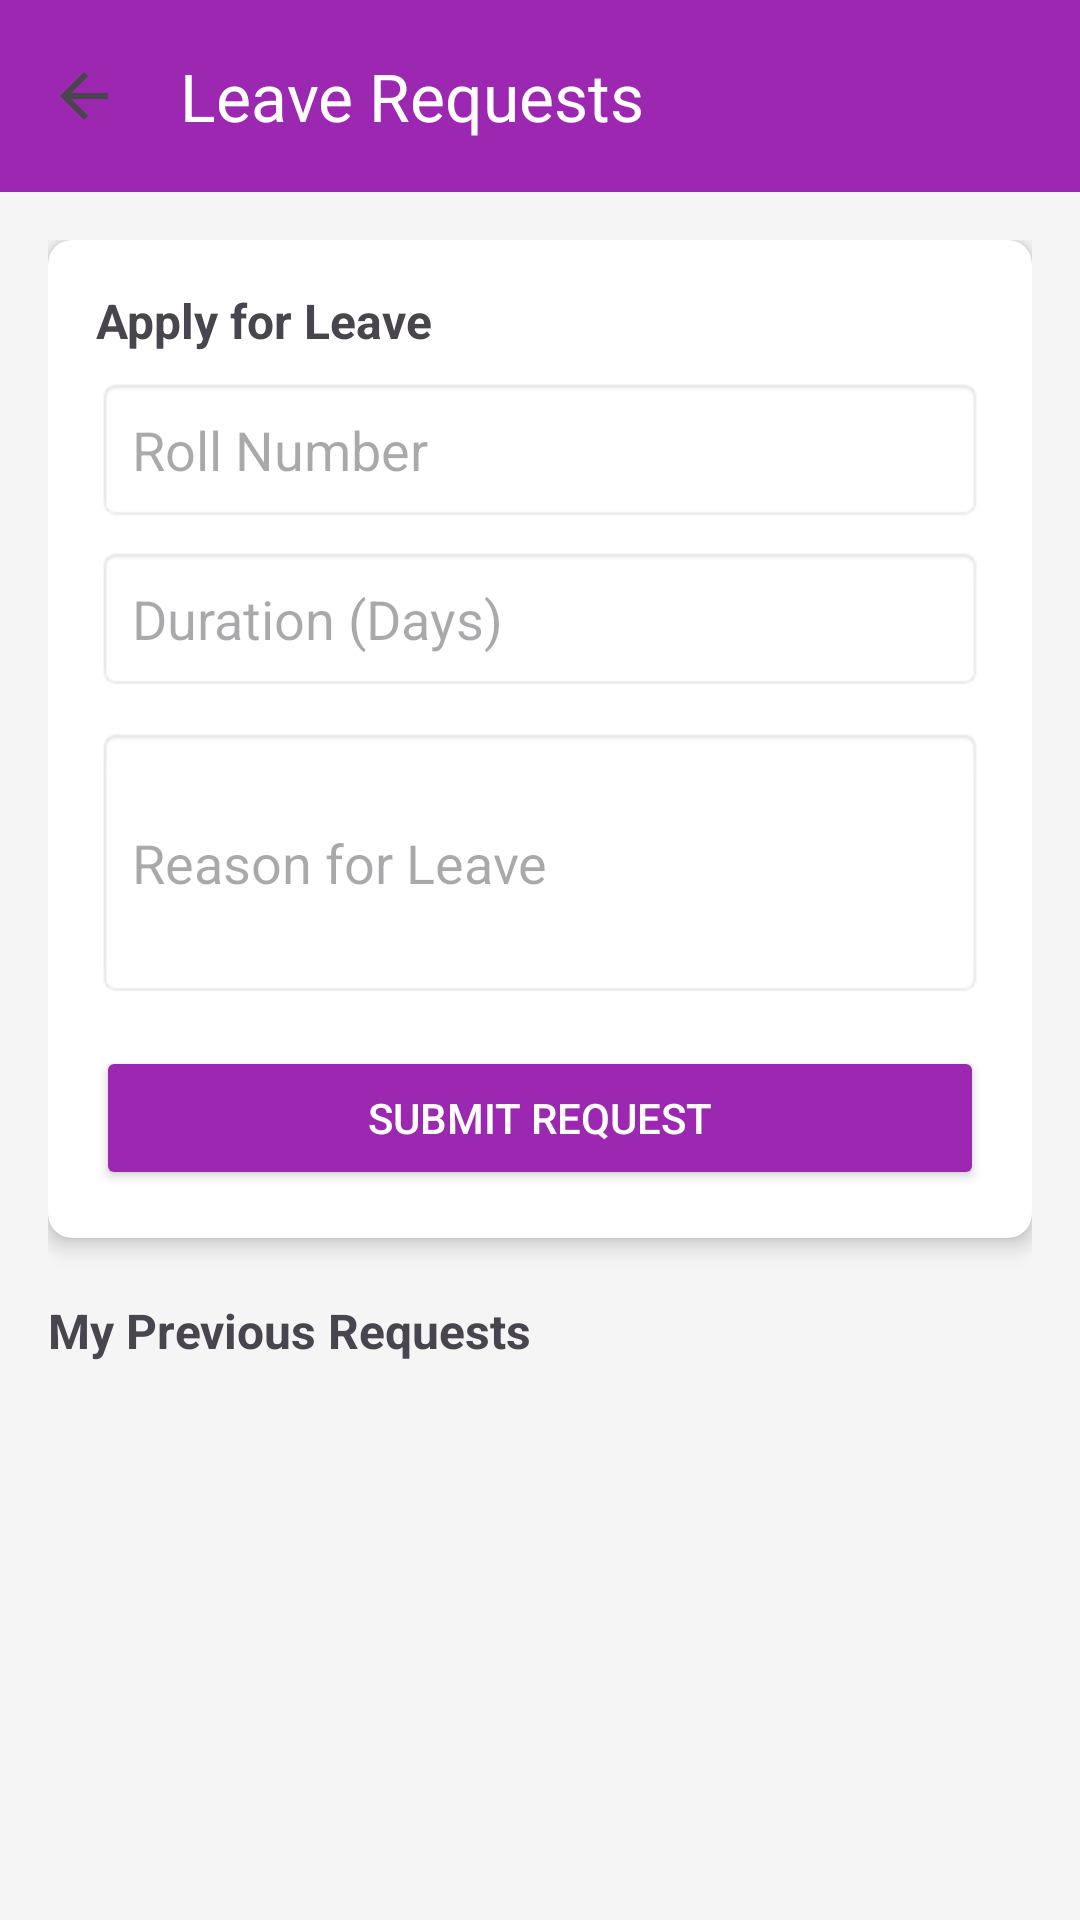

This screen was rendered from an Android layout file. Write that file and the resources it references.
<!-- AndroidManifest.xml: application theme Theme.CampusManagementSystem -->
<!-- res/layout/activity_leave_request.xml -->
<?xml version="1.0" encoding="utf-8"?>
<LinearLayout xmlns:android="http://schemas.android.com/apk/res/android"
    xmlns:app="http://schemas.android.com/apk/res-auto"
    xmlns:tools="http://schemas.android.com/tools"
    android:layout_width="match_parent"
    android:layout_height="match_parent"
    android:orientation="vertical"
    android:background="#F5F5F5"
    tools:context=".StudentDashboard.Student_LeaveRequestActivity">

    <androidx.appcompat.widget.Toolbar
        android:id="@+id/toolbar"
        android:layout_width="match_parent"
        android:layout_height="?attr/actionBarSize"
        android:background="@color/purple_500"
        app:title="Leave Requests"
        app:titleTextColor="@android:color/white"
        app:navigationIcon="?attr/homeAsUpIndicator" />

    <androidx.core.widget.NestedScrollView
        android:layout_width="match_parent"
        android:layout_height="match_parent">

        <LinearLayout
            android:layout_width="match_parent"
            android:layout_height="wrap_content"
            android:orientation="vertical"
            android:padding="16dp">

            <androidx.cardview.widget.CardView
                android:layout_width="match_parent"
                android:layout_height="wrap_content"
                app:cardCornerRadius="8dp"
                app:cardElevation="4dp"
                android:layout_marginBottom="20dp">

                <LinearLayout
                    android:layout_width="match_parent"
                    android:layout_height="wrap_content"
                    android:orientation="vertical"
                    android:padding="16dp">

                    <TextView
                        android:layout_width="wrap_content"
                        android:layout_height="wrap_content"
                        android:text="Apply for Leave"
                        android:textStyle="bold"
                        android:textSize="16sp"
                        android:layout_marginBottom="8dp"/>

                    <EditText
                        android:id="@+id/etRollNo"
                        android:layout_width="match_parent"
                        android:layout_height="wrap_content"
                        android:hint="Roll Number"
                        android:inputType="number"
                        android:padding="12dp"
                        android:background="@android:drawable/editbox_background"
                        android:layout_marginBottom="8dp"/>

                    <EditText
                        android:id="@+id/etDuration"
                        android:layout_width="match_parent"
                        android:layout_height="wrap_content"
                        android:hint="Duration (Days)"
                        android:inputType="number"
                        android:padding="12dp"
                        android:background="@android:drawable/editbox_background"/>

                    <EditText
                        android:id="@+id/etReason"
                        android:layout_width="match_parent"
                        android:layout_height="wrap_content"
                        android:hint="Reason for Leave"
                        android:inputType="textMultiLine"
                        android:padding="12dp"
                        android:layout_marginTop="12dp"
                        android:minLines="3"
                        android:background="@android:drawable/editbox_background"/>

                    <Button
                        android:id="@+id/btnSubmit"
                        android:layout_width="match_parent"
                        android:layout_height="wrap_content"
                        android:text="Submit Request"
                        android:layout_marginTop="16dp"
                        android:textColor="@android:color/white"
                        android:backgroundTint="@color/purple_500" />
                </LinearLayout>
            </androidx.cardview.widget.CardView>

            <TextView
                android:layout_width="wrap_content"
                android:layout_height="wrap_content"
                android:text="My Previous Requests"
                android:textStyle="bold"
                android:textSize="16sp"
                android:layout_marginBottom="8dp"/>

            <androidx.recyclerview.widget.RecyclerView
                android:id="@+id/rvStudentStatus"
                android:layout_width="match_parent"
                android:layout_height="wrap_content"
                android:nestedScrollingEnabled="false" />

        </LinearLayout>
    </androidx.core.widget.NestedScrollView>
</LinearLayout>
<!-- resources referenced by this layout -->
<resources>
  <color name="purple_500">#9C27B0</color>
  <style name="Theme.CampusManagementSystem" parent="Base.Theme.CampusManagementSystem" />
  <style name="Base.Theme.CampusManagementSystem" parent="Theme.Material3.DayNight.NoActionBar" />
</resources>
